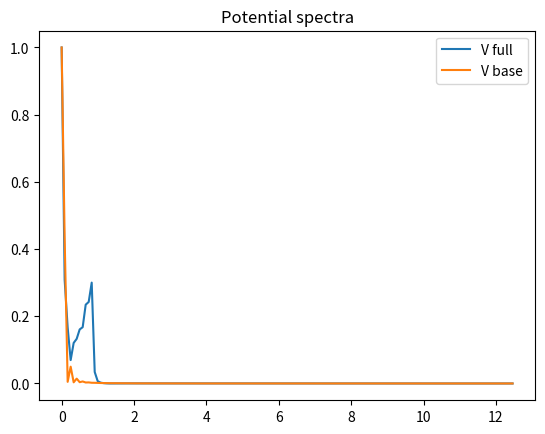
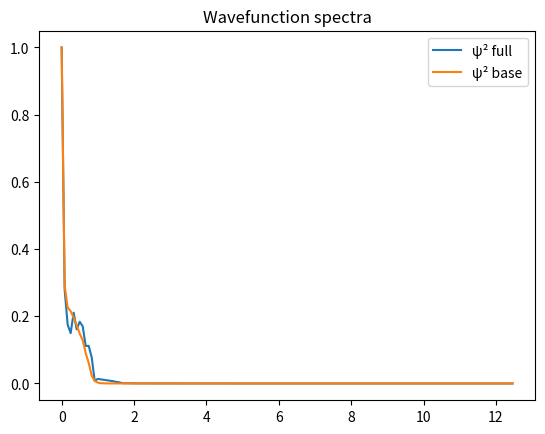

Write the Python code that produced these figures, in order.
import numpy as np
from scipy.sparse import diags
from scipy.sparse.linalg import eigsh
import matplotlib.pyplot as plt

# =========================================================
# ■ 基本設定
# =========================================================

N = 300
L = 6.0
k = 8

x = np.linspace(-L, L, N)
dx = x[1] - x[0]

Lap = diags(
    [np.ones(N-1), -2*np.ones(N), np.ones(N-1)],
    [-1, 0, 1]
) / dx**2
Lap = -Lap

# =========================================================
# ■ 素数
# =========================================================

def primes(n):
    sieve = np.ones(n+1, dtype=bool)
    sieve[:2] = False
    for i in range(2, int(np.sqrt(n))+1):
        if sieve[i]:
            sieve[i*i:n+1:i] = False
    return np.where(sieve)[0]

p_list = primes(250)

# =========================================================
# ■ ポテンシャル
# =========================================================

def V_model(include_primes=True):

    V = 0.8*np.log(1 + x**2) + 0.05*x**2

    if include_primes:
        for p in p_list:
            V += np.cos(np.log(p)*x) / np.sqrt(p)

    return V

# =========================================================
# ■ 固有系
# =========================================================

def solve(V):

    H = Lap + diags(V, 0)
    vals, vecs = eigsh(H, k=k, which='SM')

    idx = np.argsort(vals)
    vals = vals[idx]
    vecs = vecs[:, idx]

    for i in range(k):
        vecs[:, i] /= np.sqrt(np.sum(vecs[:, i]**2)*dx)

    return vals, vecs

# =========================================================
# ■ ψ²スペクトル
# =========================================================

def psi2_spec(vecs):

    acc = np.zeros(N//2 + 1)

    for i in range(k):
        acc += np.abs(np.fft.rfft(vecs[:, i]**2))

    return acc / np.max(acc)

# =========================================================
# ■ Vスペクトル
# =========================================================

def V_spec(V):
    return np.abs(np.fft.rfft(V)) / np.max(np.abs(np.fft.rfft(V)))

# =========================================================
# ■ 計算
# =========================================================

V_full = V_model(True)
V_base = V_model(False)

vals_f, vecs_f = solve(V_full)
vals_b, vecs_b = solve(V_base)

spec_Vf = V_spec(V_full)
spec_Vb = V_spec(V_base)

spec_psi_f = psi2_spec(vecs_f)
spec_psi_b = psi2_spec(vecs_b)

# =========================================================
# ■ 周波数軸
# =========================================================

freqs = np.fft.rfftfreq(N, d=dx)

# =========================================================
# ■ 相関行列（全体俯瞰）
# =========================================================

def corr(a, b):
    return np.corrcoef(a, b)[0,1]

C = np.array([
    [1.0,            corr(spec_Vf, spec_psi_f), corr(spec_Vf, spec_Vb)],
    [corr(spec_Vf, spec_psi_f), 1.0,            corr(spec_psi_f, spec_psi_b)],
    [corr(spec_Vf, spec_Vb),     corr(spec_psi_f, spec_psi_b), 1.0]
])

print("=== correlation matrix ===")
print(C)

# =========================================================
# ■ 可視化（俯瞰）
# =========================================================

plt.figure()
plt.plot(freqs, spec_Vf, label="V full")
plt.plot(freqs, spec_Vb, label="V base")
plt.legend()
plt.title("Potential spectra")

plt.figure()
plt.plot(freqs, spec_psi_f, label="ψ² full")
plt.plot(freqs, spec_psi_b, label="ψ² base")
plt.legend()
plt.title("Wavefunction spectra")

plt.show()
